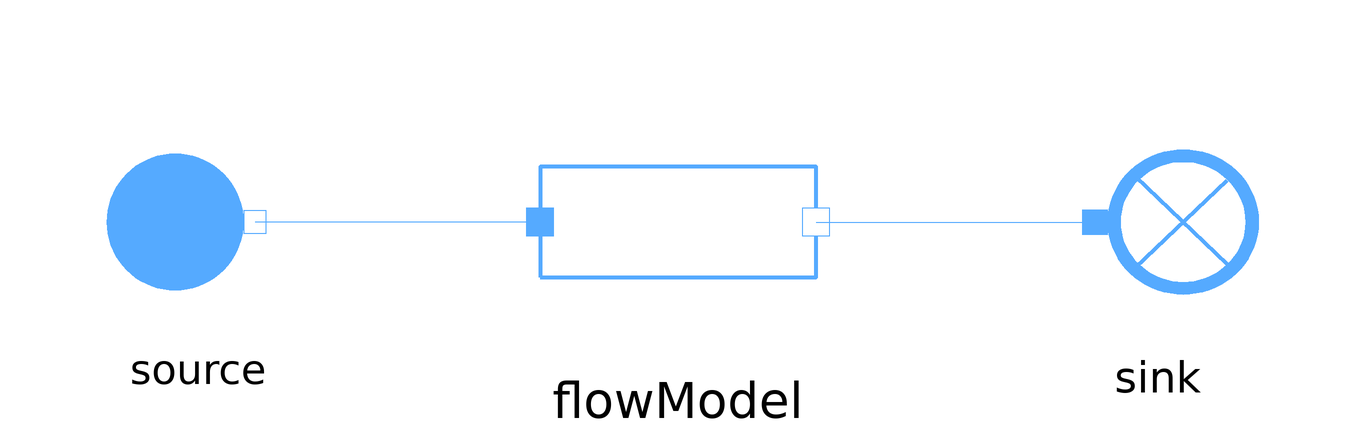

The Modelica model whose source follows is shown above as a component diagram (icons at their Placement, wires along their Line points).

model FlowModel
  extends MetroscopeModelingLibrary.Utilities.Icons.Tests.MoistAirTestIcon;

  import MetroscopeModelingLibrary.Utilities.Units;

  // Boundary conditions
  input Units.Pressure source_P(start=1e5) "Pa";
  input Units.SpecificEnthalpy source_h(start=1e3) "J/kg";
  input Units.NegativeMassFlowRate source_Q(start=-100) "kg/s";
  input Units.Fraction source_relative_humidity(start=0.5) "1";

  // Parameters
  input Units.DifferentialPressure DP(start=0.1e5);
  input Units.Power W(start=1e5);

  .MetroscopeModelingLibrary.MoistAir.BaseClasses.FlowModel flowModel annotation (Placement(transformation(extent={{-23,-23},{23,23}})));
  .MetroscopeModelingLibrary.MoistAir.BoundaryConditions.Source source annotation (Placement(transformation(extent={{-99,-19},{-61,19}})));
  .MetroscopeModelingLibrary.MoistAir.BoundaryConditions.Sink sink annotation (Placement(transformation(extent={{59,-20},{101,20}})));
equation

  // Boundary Conditions
  source.h_out = source_h;
  source.P_out = source_P;
  source.Q_out = source_Q;
  source.relative_humidity = source_relative_humidity;

  // Parameters
  flowModel.DP = DP;
  flowModel.W = W;

  connect(flowModel.C_out, sink.C_in) annotation (Line(points={{23,0},{69.5,0}}, color={85,170,255}));
  connect(flowModel.C_in, source.C_out) annotation (Line(points={{-23,0},{-70.5,0}}, color={85,170,255}));
end FlowModel;